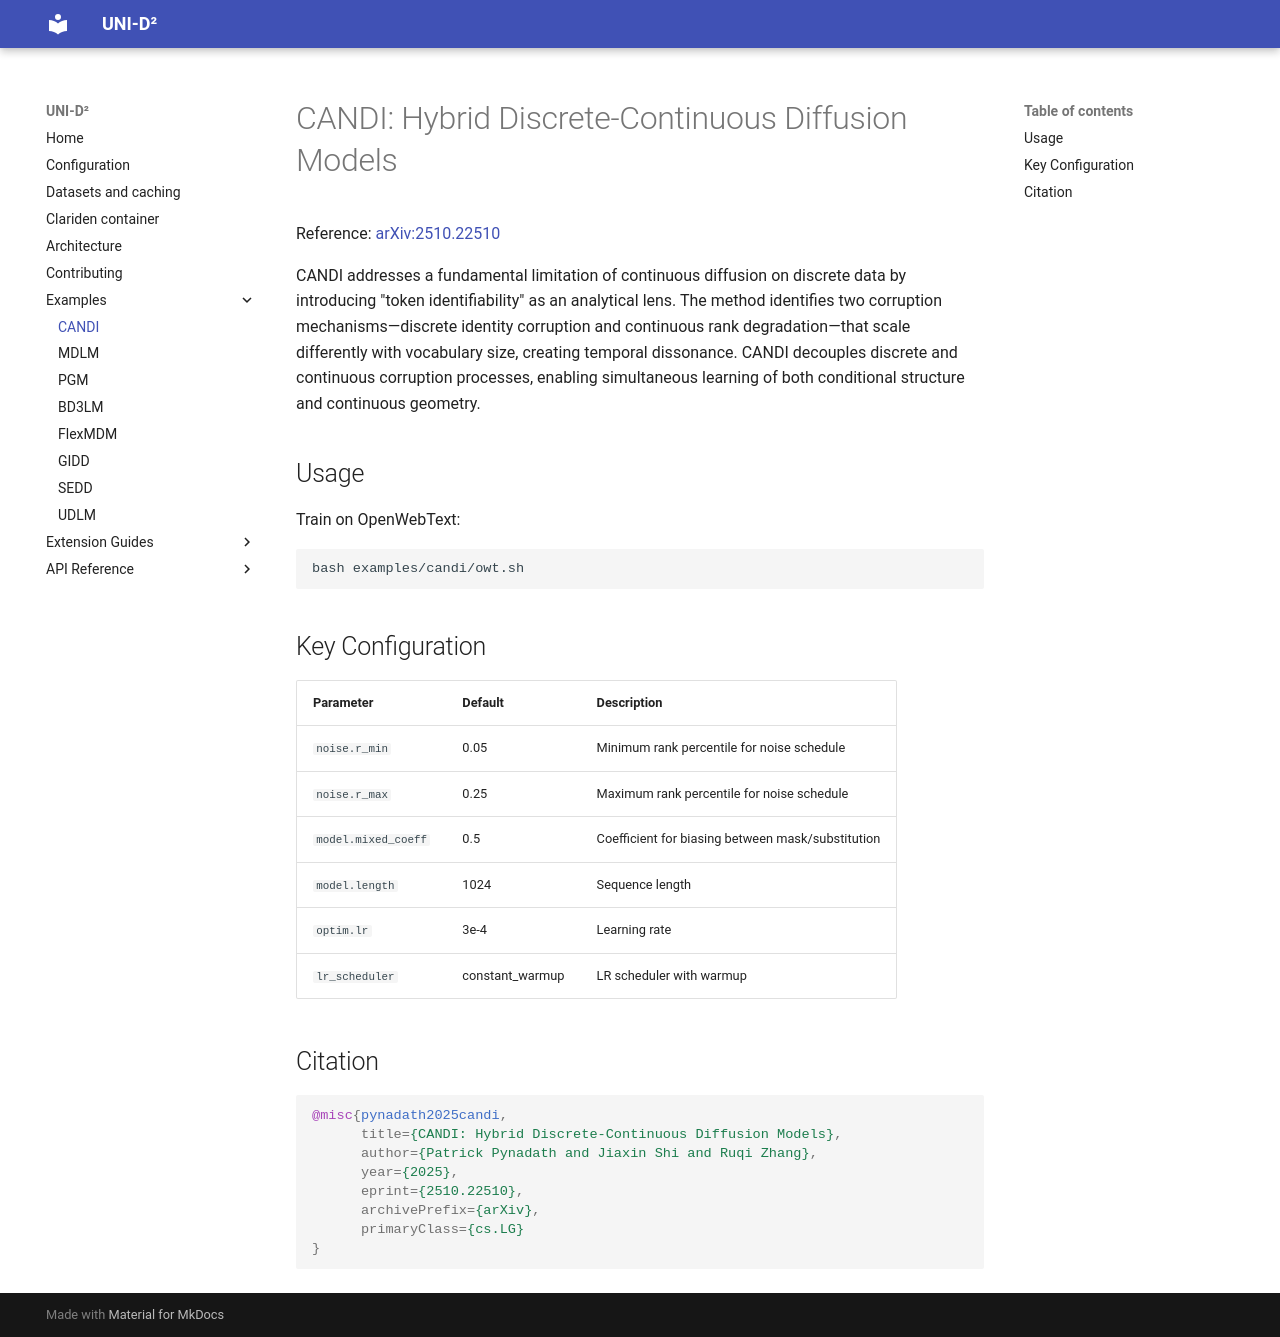

repository: Zahra-D/SwissAI-DLM-test · page: examples/candi/index.html · generator: mkdocs

# CANDI: Hybrid Discrete-Continuous Diffusion Models

Reference: [arXiv:2510.22510](https://arxiv.org/abs/2510.22510)

CANDI addresses a fundamental limitation of continuous diffusion on discrete data by introducing "token identifiability" as an analytical lens. The method identifies two corruption mechanisms—discrete identity corruption and continuous rank degradation—that scale differently with vocabulary size, creating temporal dissonance. CANDI decouples discrete and continuous corruption processes, enabling simultaneous learning of both conditional structure and continuous geometry.

## Usage

Train on OpenWebText:

```bash
bash examples/candi/owt.sh
```

## Key Configuration

| Parameter | Default | Description |
|-----------|---------|-------------|
| `noise.r_min` | 0.05 | Minimum rank percentile for noise schedule |
| `noise.r_max` | 0.25 | Maximum rank percentile for noise schedule |
| `model.mixed_coeff` | 0.5 | Coefficient for biasing between mask/substitution |
| `model.length` | 1024 | Sequence length |
| `optim.lr` | 3e-4 | Learning rate |
| `lr_scheduler` | constant_warmup | LR scheduler with warmup |

## Citation

```bibtex
@misc{pynadath2025candi,
      title={CANDI: Hybrid Discrete-Continuous Diffusion Models},
      author={Patrick Pynadath and Jiaxin Shi and Ruqi Zhang},
      year={2025},
      eprint={2510.22510},
      archivePrefix={arXiv},
      primaryClass={cs.LG}
}
```
